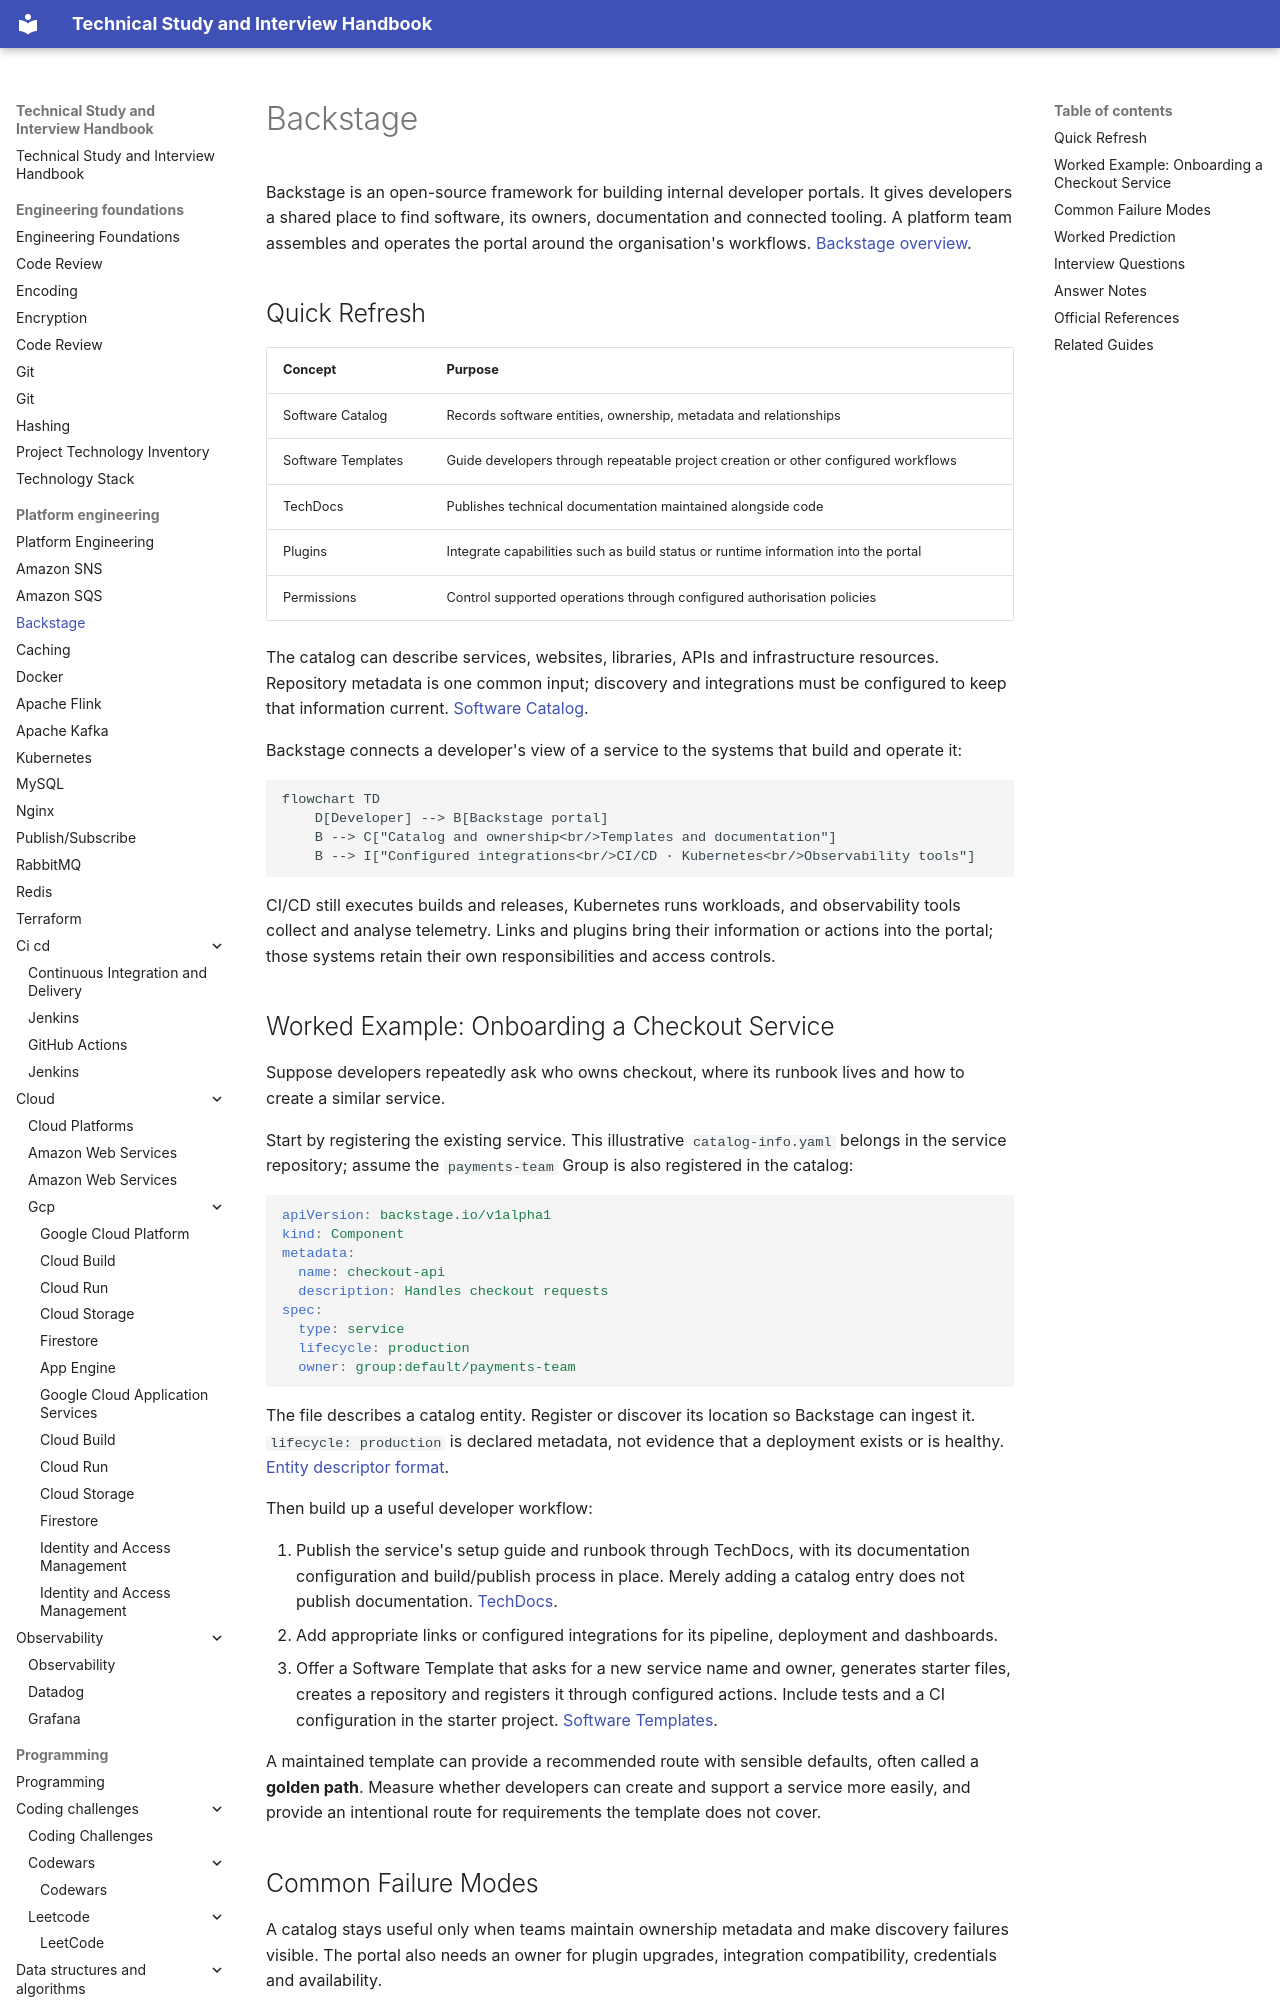

repository: DonalGeraghty/study-repository · page: platform-engineering/backstage/index.html · generator: mkdocs

---
tags:
  - platform-engineering
---

# Backstage

Backstage is an open-source framework for building internal developer portals. It gives developers a shared place to find software, its owners, documentation and connected tooling. A platform team assembles and operates the portal around the organisation's workflows. [Backstage overview](https://backstage.io/docs/overview/what-is-backstage/).

## Quick Refresh

| Concept | Purpose |
| --- | --- |
| Software Catalog | Records software entities, ownership, metadata and relationships |
| Software Templates | Guide developers through repeatable project creation or other configured workflows |
| TechDocs | Publishes technical documentation maintained alongside code |
| Plugins | Integrate capabilities such as build status or runtime information into the portal |
| Permissions | Control supported operations through configured authorisation policies |

The catalog can describe services, websites, libraries, APIs and infrastructure resources. Repository metadata is one common input; discovery and integrations must be configured to keep that information current. [Software Catalog](https://backstage.io/docs/features/software-catalog/).

Backstage connects a developer's view of a service to the systems that build and operate it:

```mermaid
flowchart TD
    D[Developer] --> B[Backstage portal]
    B --> C["Catalog and ownership<br/>Templates and documentation"]
    B --> I["Configured integrations<br/>CI/CD · Kubernetes<br/>Observability tools"]
```

CI/CD still executes builds and releases, Kubernetes runs workloads, and observability tools collect and analyse telemetry. Links and plugins bring their information or actions into the portal; those systems retain their own responsibilities and access controls.
